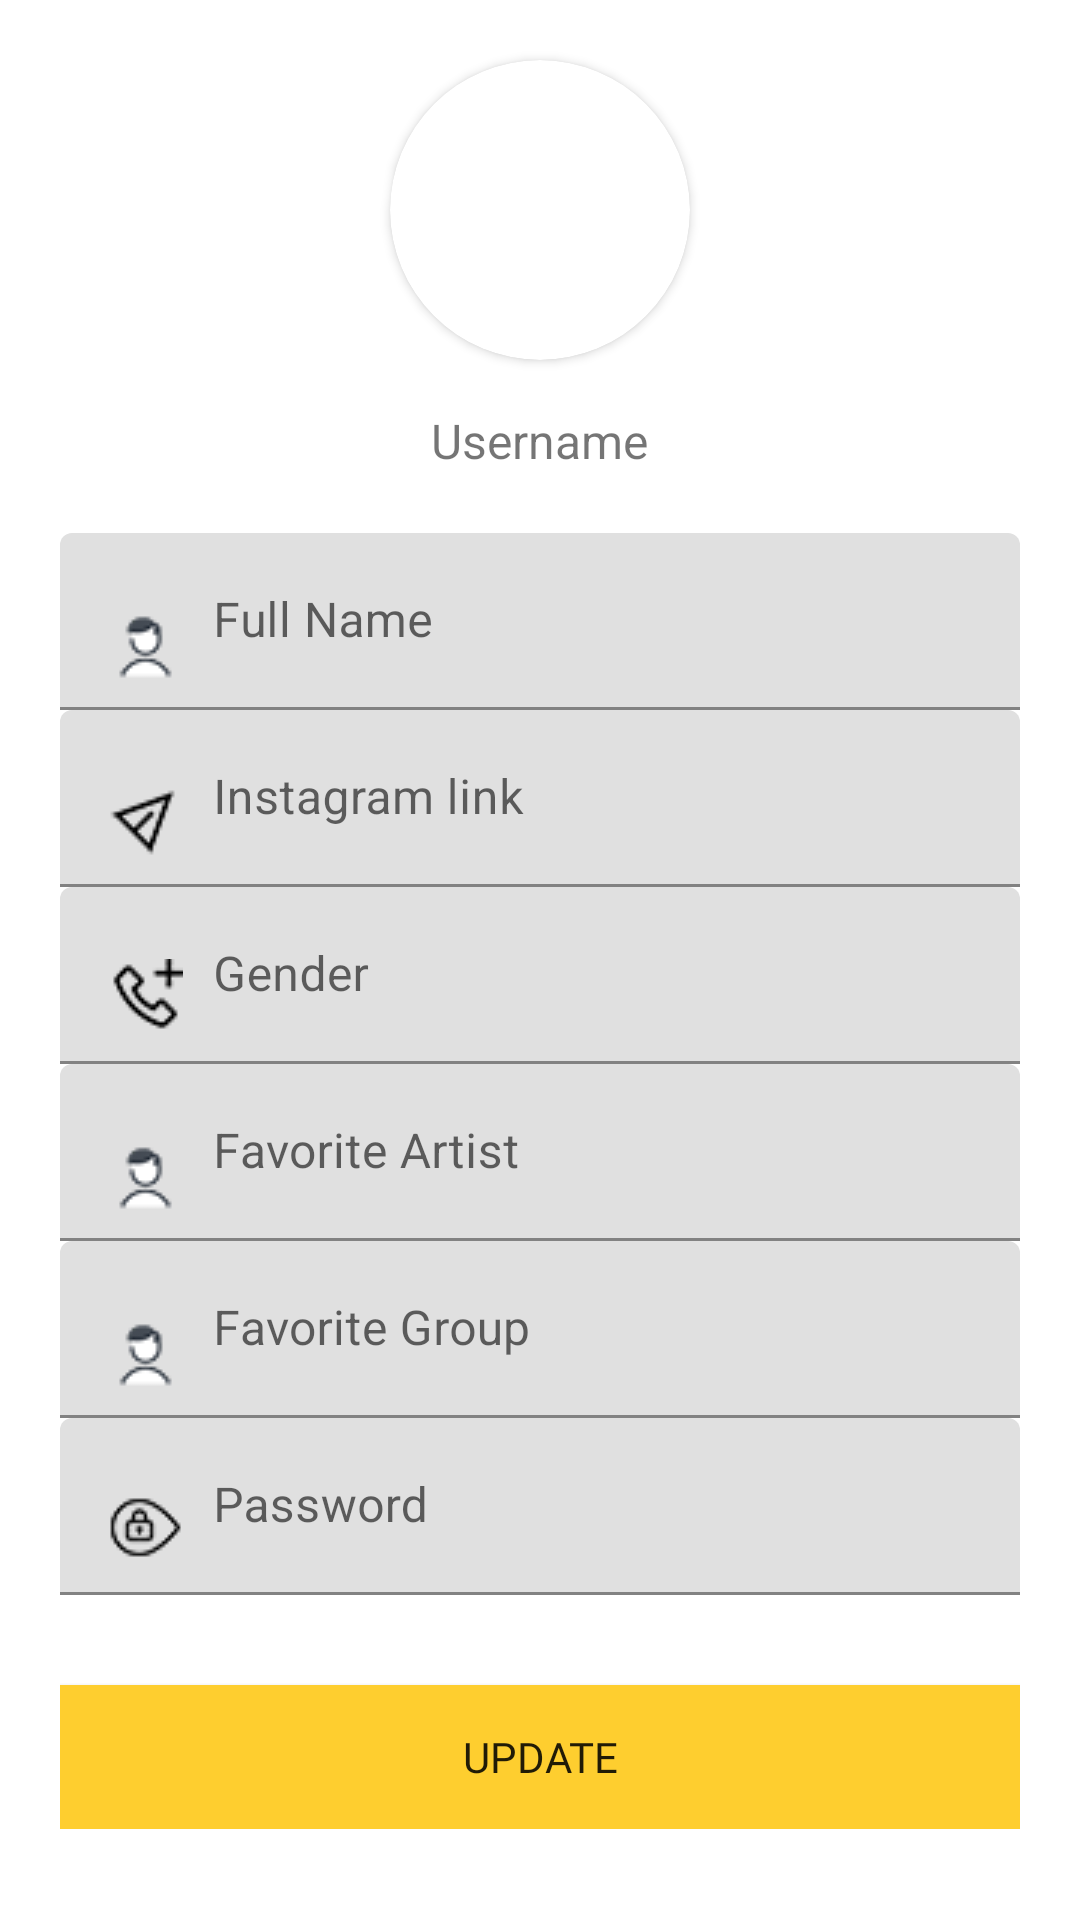

Android layout source for this screen:
<!-- AndroidManifest.xml: application theme Theme.Kollect_Final_Project -->
<!-- res/layout/activity_user_profile_update.xml -->
<?xml version="1.0" encoding="utf-8"?>
<LinearLayout xmlns:android="http://schemas.android.com/apk/res/android"
    xmlns:app="http://schemas.android.com/apk/res-auto"
    xmlns:tools="http://schemas.android.com/tools"
    android:layout_width="match_parent"
    android:layout_height="match_parent"
    tools:context=".UserProfileUpdate">

    <LinearLayout
        android:layout_width="match_parent"
        android:layout_height="match_parent"
        android:orientation="vertical">

        <androidx.cardview.widget.CardView
            android:layout_width="100dp"
            android:layout_height="100dp"
            android:layout_gravity="center"
            android:layout_marginTop="20sp"
            app:cardCornerRadius="250dp">

            <ImageView
                android:layout_width="100dp"
                android:layout_height="100dp"
                android:scaleType="centerCrop"
                tools:srcCompat="@tools:sample/avatars" />




        </androidx.cardview.widget.CardView>

        <TextView
            android:id="@+id/username"
            android:layout_width="wrap_content"
            android:layout_height="wrap_content"
            android:layout_marginTop="16dp"
            android:layout_gravity="center"
            android:text="Username"
            android:textSize="16dp"
            />

        <LinearLayout
            android:layout_width="match_parent"
            android:layout_height="wrap_content"
            android:orientation="vertical"
            android:padding="20dp">


            <com.google.android.material.textfield.TextInputLayout
                android:id="@+id/full_name_profile"
                android:layout_width="match_parent"
                android:layout_height="wrap_content"
                android:hint="Full Name">

                <com.google.android.material.textfield.TextInputEditText
                    android:layout_width="match_parent"
                    android:layout_height="wrap_content"
                    android:drawableLeft="@drawable/username_small_icon"
                    android:drawablePadding="10dp" />

            </com.google.android.material.textfield.TextInputLayout>

            <com.google.android.material.textfield.TextInputLayout
                android:id="@+id/instaID_profile"
                android:layout_width="match_parent"
                android:layout_height="wrap_content"
                android:hint="Instagram link">

                <com.google.android.material.textfield.TextInputEditText
                    android:layout_width="match_parent"
                    android:layout_height="wrap_content"
                    android:drawableLeft="@drawable/mail_small_icon"
                    android:drawablePadding="10dp" />

            </com.google.android.material.textfield.TextInputLayout>

            <com.google.android.material.textfield.TextInputLayout
                android:id="@+id/gender_profile"
                android:layout_width="match_parent"
                android:layout_height="wrap_content"
                android:hint="Gender">

                <com.google.android.material.textfield.TextInputEditText
                    android:layout_width="match_parent"
                    android:layout_height="wrap_content"
                    android:drawableLeft="@drawable/phone_small_icon"
                    android:drawablePadding="10dp" />

            </com.google.android.material.textfield.TextInputLayout>

            <com.google.android.material.textfield.TextInputLayout
                android:id="@+id/fav_artist_profile"
                android:layout_width="match_parent"
                android:layout_height="wrap_content"
                android:hint="Favorite Artist">

                <com.google.android.material.textfield.TextInputEditText
                    android:layout_width="match_parent"
                    android:layout_height="wrap_content"
                    android:drawableLeft="@drawable/username_small_icon"
                    android:drawablePadding="10dp" />

            </com.google.android.material.textfield.TextInputLayout>

            <com.google.android.material.textfield.TextInputLayout
                android:id="@+id/fav_group_profile"
                android:layout_width="match_parent"
                android:layout_height="wrap_content"
                android:hint="Favorite Group">

                <com.google.android.material.textfield.TextInputEditText
                    android:layout_width="match_parent"
                    android:layout_height="wrap_content"
                    android:drawableLeft="@drawable/username_small_icon"
                    android:drawablePadding="10dp" />

            </com.google.android.material.textfield.TextInputLayout>

            <com.google.android.material.textfield.TextInputLayout
                android:id="@+id/password_profile"
                android:layout_width="match_parent"
                android:layout_height="wrap_content"
                android:hint="Password">

                <com.google.android.material.textfield.TextInputEditText
                    android:layout_width="match_parent"
                    android:layout_height="wrap_content"
                    android:drawableLeft="@drawable/password_icon_small"
                    android:drawablePadding="10dp" />

            </com.google.android.material.textfield.TextInputLayout>

            <Button
                android:layout_width="match_parent"
                android:layout_height="wrap_content"
                android:layout_marginTop="30dp"
                android:background="#fece2f"
                android:fontFamily="@font/bungee"
                android:onClick="update"
                android:text="UPDATE" />

        </LinearLayout>
</LinearLayout>
</LinearLayout>
<!-- resources referenced by this layout -->
<resources>
  <!-- drawable mail_small_icon: png bitmap (drawable-v24, 483 bytes) -->
  <!-- drawable password_icon_small: png bitmap (drawable-v24, 582 bytes) -->
  <!-- drawable phone_small_icon: png bitmap (drawable-v24, 594 bytes) -->
  <!-- drawable username_small_icon: png bitmap (drawable-v24, 1113 bytes) -->
  <style name="Theme.Kollect_Final_Project" parent="Theme.MaterialComponents.DayNight.DarkActionBar">
          
          <item name="colorPrimary">@color/purple_500</item>
          <item name="colorPrimaryVariant">@color/purple_700</item>
          <item name="colorOnPrimary">@color/white</item>
          
          <item name="colorSecondary">@color/teal_200</item>
          <item name="colorSecondaryVariant">@color/teal_700</item>
          <item name="colorOnSecondary">@color/black</item>
          
          <item name="android:statusBarColor" tools:targetApi="l">?attr/colorPrimaryVariant</item>
          
          <item name="android:windowContentTransitions">true</item>
      </style>
  <color name="purple_500">#FF6200EE</color>
  <color name="purple_700">#FF3700B3</color>
  <color name="white">#FFFFFFFF</color>
  <color name="teal_200">#FF03DAC5</color>
  <color name="teal_700">#FF018786</color>
  <color name="black">#FF000000</color>
</resources>
